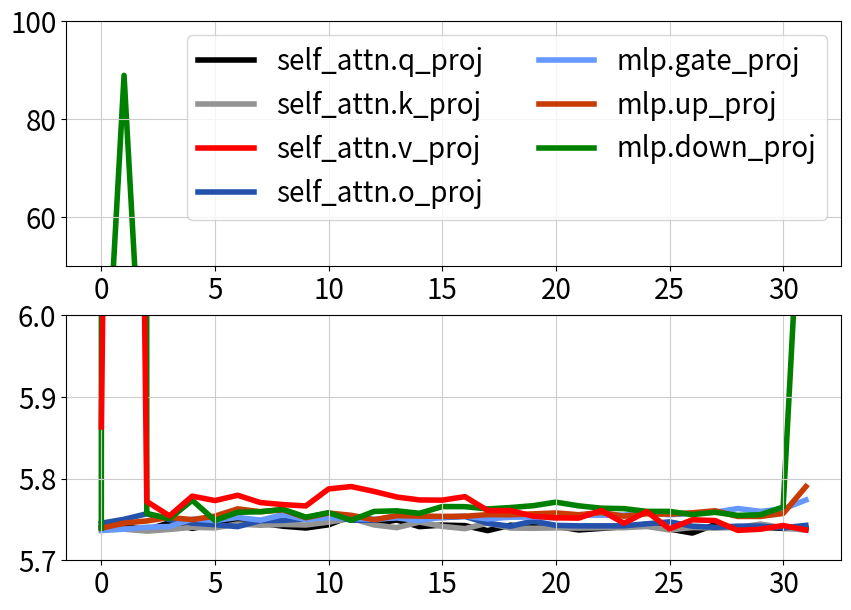

This chart was generated by the following Python code:
import matplotlib.pyplot as plt
import numpy as np

fig_path = 'sensitivity.png'
n_block = 32
n_layer = 7

sensitivity = [0.025237586349248886,0.024955779314041138,0.03921181708574295,0.02536991611123085,0.024930886924266815,0.024894367903470993,0.02506094053387642,0.025160858407616615,0.02486390247941017,0.3718539774417877,0.02598043531179428,0.02537856251001358,0.0255778506398201,1.7835506200790405,0.02510569617152214,0.024882830679416656,0.03032044507563114,0.026345539838075638,0.026042860001325607,0.026323702186346054,0.02773013338446617,0.02532767876982689,0.024910198524594307,0.028521854430437088,0.026001011952757835,0.026036005467176437,0.02629077062010765,0.027223877608776093,0.024948403239250183,0.025026977062225342,0.029871437698602676,0.02576129138469696,0.026451025158166885,0.026574397459626198,0.027073463425040245,0.025274939835071564,0.02495373785495758,0.028791405260562897,0.02577751688659191,0.026393335312604904,0.02680547907948494,0.027056261897087097,0.025547213852405548,0.025491654872894287,0.028542358428239822,0.025757811963558197,0.026410788297653198,0.027484534308314323,0.027193449437618256,0.025057315826416016,0.025199929252266884,0.028163926675915718,0.025783773511648178,0.026465918868780136,0.027157612144947052,0.0270167775452137,0.025390375405550003,0.02524399571120739,0.028453707695007324,0.025964684784412384,0.026254802942276,0.026705525815486908,0.026729006320238113,0.025196589529514313,0.025248922407627106,0.027889057993888855,0.025702903047204018,0.026037447154521942,0.026551948860287666,0.027051642537117004,0.025552283972501755,0.02529347501695156,0.02867729589343071,0.026227638125419617,0.025820210576057434,0.026258796453475952,0.02636590600013733,0.02566518634557724,0.025641556829214096,0.02857288345694542,0.02573559805750847,0.025770314037799835,0.026347097009420395,0.02629324048757553,0.025303591042757034,0.025228362530469894,0.02810327522456646,0.02593732625246048,0.026000235229730606,0.026063766330480576,0.0263773575425148,0.025405559688806534,0.02511197328567505,0.027753781527280807,0.025951337069272995,0.025958940386772156,0.026352453976869583,0.026597462594509125,0.025171950459480286,0.025226397439837456,0.02825246937572956,0.02600150927901268,0.025945495814085007,0.026215597987174988,0.02630329504609108,0.025211462751030922,0.025086376816034317,0.027809441089630127,0.026194430887699127,0.026094406843185425,0.02654593251645565,0.026793913915753365,0.0250862967222929,0.024981841444969177,0.027660660445690155,0.025869060307741165,0.026246095076203346,0.026626423001289368,0.027166595682501793,0.02498755231499672,0.025246089324355125,0.02667538821697235,0.02578314021229744,0.026255901902914047,0.02642720378935337,0.02729678712785244,0.025115445256233215,0.024878811091184616,0.0263966117054224,0.025315478444099426,0.026066813617944717,0.02638835459947586,0.02729281410574913,0.025141563266515732,0.025041261687874794,0.026074344292283058,0.025325268507003784,0.025966254994273186,0.026639649644494057,0.027208996936678886,0.024953866377472878,0.024934731423854828,0.026103191077709198,0.02527272328734398,0.026161255314946175,0.026446351781487465,0.02772575058043003,0.024933714419603348,0.024866312742233276,0.02604806050658226,0.02507711574435234,0.026195943355560303,0.026219159364700317,0.02750769816339016,0.02496803179383278,0.024982020258903503,0.02575168013572693,0.0252830907702446,0.026311758905649185,0.026584243401885033,0.027359504252672195,0.024956373497843742,0.02498682588338852,0.025527819991111755,0.02520962990820408,0.026173366233706474,0.026489177718758583,0.027007009834051132,0.02502308040857315,0.024912303313612938,0.026038851588964462,0.025398438796401024,0.026404185220599174,0.026536304503679276,0.026905342936515808,0.02503133937716484,0.024958381429314613,0.025809824466705322,0.025249773636460304,0.026808205991983414,0.02670593000948429,0.026509497314691544,0.02489607408642769,0.024970993399620056,0.025812923908233643,0.025115253403782845,0.026413969695568085,0.026626121252775192,0.026391703635454178,0.024850808084011078,0.024877121672034264,0.025543425232172012,0.025069650262594223,0.026573266834020615,0.026389747858047485,0.02666635438799858,0.024734526872634888,0.024952227249741554,0.025563400238752365,0.025091366842389107,0.026596523821353912,0.02653673104941845,0.026548754423856735,0.024943102151155472,0.02500353567302227,0.02509130910038948,0.025254014879465103,0.026592642068862915,0.026349365711212158,0.026690013706684113,0.024925267323851585,0.024914517998695374,0.025056030601263046,0.025102071464061737,0.02733875811100006,0.02758399024605751,0.028908835723996162,0.024827437475323677,0.02479434572160244,0.025149937719106674,0.025185804814100266,0.027473721653223038,0.02943354845046997,0.07873259484767914]
sensitivity = np.array(sensitivity).reshape(n_block, n_layer)
ppl = [5.739490032196045,5.741342067718506,5.737436771392822,5.745964527130127,5.739047050476074,5.744318008422852,5.74847412109375,5.74544620513916,5.741732120513916,5.739531993865967,5.743449687957764,5.754317283630371,5.7447052001953125,5.7493157386779785,5.741204261779785,5.743091106414795,5.742424964904785,5.736335754394531,5.742964267730713,5.7408576011657715,5.741703987121582,5.7371506690979,5.739017009735107,5.741073131561279,5.7441020011901855,5.738273620605469,5.733338832855225,5.743645668029785,5.739065647125244,5.740608215332031,5.739027976989746,5.738856792449951,5.739590167999268,5.738084316253662,5.73569917678833,5.737776756286621,5.740390300750732,5.739713191986084,5.7443528175354,5.742922306060791,5.743870258331299,5.743217945098877,5.746728420257568,5.751252174377441,5.743274688720703,5.739964485168457,5.746780872344971,5.741499423980713,5.738726615905762,5.745515823364258,5.739497661590576,5.739187717437744,5.739660739898682,5.739394664764404,5.739870548248291,5.739924907684326,5.741352558135986,5.7371697425842285,5.7400312423706055,5.739437103271484,5.7401628494262695,5.744325637817383,5.739901542663574,5.736730575561523,5.863280296325684,8.169598579406738,5.771939277648926,5.75439453125,5.778501510620117,5.773108959197998,5.779584884643555,5.770644187927246,5.7681660652160645,5.766526222229004,5.78736686706543,5.790252208709717,5.78432559967041,5.777474880218506,5.773869514465332,5.773655891418457,5.777885913848877,5.760875225067139,5.760809898376465,5.753957748413086,5.751985549926758,5.751660346984863,5.76085090637207,5.745296478271484,5.759589195251465,5.738403797149658,5.74955940246582,5.748639106750488,5.736652374267578,5.73802375793457,5.742578506469727,5.737201690673828,5.745328903198242,5.750185966491699,5.756925582885742,5.7497429847717285,5.745481014251709,5.743612766265869,5.741199970245361,5.748509407043457,5.748856544494629,5.750778675079346,5.754734039306641,5.749044895172119,5.7491350173950195,5.753447532653809,5.753077507019043,5.752188205718994,5.753663539886475,5.7452569007873535,5.741656303405762,5.747964859008789,5.742757797241211,5.742154121398926,5.742193698883057,5.742175102233887,5.744681358337402,5.747000694274902,5.741759777069092,5.740318775177002,5.741778373718262,5.7418646812438965,5.739774703979492,5.742696285247803,5.7364044189453125,5.738107681274414,5.740522384643555,5.741369724273682,5.7504401206970215,5.748795509338379,5.75241756439209,5.749142646789551,5.75579833984375,5.74998664855957,5.752305030822754,5.751026630401611,5.750291347503662,5.751893997192383,5.748589515686035,5.752740859985352,5.754076957702637,5.750622749328613,5.752717971801758,5.753002166748047,5.751943588256836,5.755321979522705,5.755220413208008,5.75532341003418,5.757801532745361,5.755760192871094,5.757411003112793,5.75886344909668,5.763373374938965,5.759902477264404,5.762883186340332,5.773791313171387,5.739249229431152,5.745457172393799,5.748173236846924,5.752470016479492,5.749729156494141,5.754047870635986,5.762938499450684,5.759477615356445,5.761765956878662,5.752052307128906,5.757857799530029,5.755034923553467,5.7495927810668945,5.7546586990356445,5.754094123840332,5.753723621368408,5.753872394561768,5.7558746337890625,5.755688667297363,5.756818771362305,5.7579803466796875,5.755760192871094,5.758552074432373,5.753943920135498,5.756965637207031,5.756469249725342,5.758128643035889,5.760610580444336,5.753701686859131,5.753671646118164,5.757318019866943,5.790205001831055,5.739466667175293,88.9616928100586,5.757338047027588,5.750985622406006,5.773502826690674,5.748758792877197,5.758708953857422,5.75943660736084,5.762325763702393,5.752793788909912,5.758271217346191,5.749021530151367,5.759790897369385,5.76054048538208,5.75750732421875,5.765753269195557,5.765658378601074,5.762870788574219,5.764561176300049,5.76682186126709,5.771150588989258,5.76666784286499,5.763769626617432,5.763241767883301,5.759859085083008,5.759862899780273,5.755925178527832,5.758757591247559,5.75498628616333,5.755739212036133,5.765250205993652,6.285498142242432]
ppl = np.array(ppl).reshape(n_layer, n_block).T


# 0.self_attn.v_proj 1.self_attn.v_proj 1.mlp.down_proj 31.mlp.down_proj
outlier=[[0, 2], [1, 2], [1, 6], [31, 6]]

total_blk_idx = list(range(n_block))

# fig, axes = plt.subplots(nrows=1, ncols=2, figsize=(10, 5))

# import pdb; pdb.set_trace()
# axes[0].plot(total_blk_idx, sensitivity[:, 0], label='q_proj',zorder=1)
# axes[0].plot(total_blk_idx, sensitivity[:, 1], label='k_proj',zorder=1)
# axes[0].plot(total_blk_idx, sensitivity[:, 2], label='v_proj',zorder=1)
# axes[0].plot(total_blk_idx, sensitivity[:, 3], label='o_proj',zorder=1)
# axes[0].plot(total_blk_idx, sensitivity[:, 4], label='gate_proj',zorder=1)
# axes[0].plot(total_blk_idx, sensitivity[:, 5], label='up_proj',zorder=1)
# axes[0].plot(total_blk_idx, sensitivity[:, 6], label='down_proj',zorder=1)

# axes[0].set_xlabel('Block')
# axes[0].set_ylabel('Jesson-Shannon Divergence')
# axes[0].set_yticks(np.array(range(4)) / 2)
# axes[0].grid(c='0.8') # axis='y', 
# for blk_idx, linear_idx in outlier:
#     axes[0].scatter(blk_idx, sensitivity[blk_idx, linear_idx], s=50, facecolors='none', edgecolors='r', zorder=2)
# axes[0].legend()
# axes[0].set_title("Linear Importance Score")

# axes[1].plot(total_blk_idx, ppl[:, 0], label='q_proj',zorder=1)
# axes[1].plot(total_blk_idx, ppl[:, 1], label='k_proj',zorder=1)
# axes[1].plot(total_blk_idx, ppl[:, 2], label='v_proj',zorder=1)
# axes[1].plot(total_blk_idx, ppl[:, 3], label='o_proj',zorder=1)
# axes[1].plot(total_blk_idx, ppl[:, 4], label='gate_proj',zorder=1)
# axes[1].plot(total_blk_idx, ppl[:, 5], label='up_proj',zorder=1)
# axes[1].plot(total_blk_idx, ppl[:, 6], label='down_proj',zorder=1)
# axes[1].set_yscale('log', base=10)
# axes[1].set_xlabel('Block')
# axes[1].set_ylabel('Perplexity')
# axes[1].grid(c='0.8') # axis='y', 
# for blk_idx, linear_idx in outlier:
#     axes[1].scatter(blk_idx, ppl[blk_idx, linear_idx], s=50, facecolors='none', edgecolors='r', zorder=2)
# axes[1].legend()
# axes[1].set_title("Wikitext2 Perplexity")

f = plt.figure(figsize=(10, 7))
ax1 = f.subplots(nrows=2, ncols=1)

font = {'size'   : 20}
plt.rc('font', **font)
plt.rc('axes', axisbelow=True)

colors = [
    '#FF6663',
    '#939393',
    '#C83C04',
    '#378375',
    '#6699FF',
    '#FACA00',
    '#2351AB',
]


ax1[0].plot(total_blk_idx, ppl[:, 0], label='self_attn.q_proj',zorder=1, c='black', linewidth=4)
ax1[0].plot(total_blk_idx, ppl[:, 1], label='self_attn.k_proj',zorder=1, c=colors[1], linewidth=4)
# ax1[0].plot(total_blk_idx, ppl[:, 2], label='self_attn.v_proj',zorder=2, c=colors[5], linewidth=4)
ax1[0].plot(total_blk_idx, ppl[:, 2], label='self_attn.v_proj',zorder=2, c='red', linewidth=4)
ax1[0].plot(total_blk_idx, ppl[:, 3], label='self_attn.o_proj',zorder=1, c=colors[6], linewidth=4)
ax1[0].plot(total_blk_idx, ppl[:, 4], label='mlp.gate_proj',zorder=1, c=colors[4], linewidth=4)
ax1[0].plot(total_blk_idx, ppl[:, 5], label='mlp.up_proj',zorder=1, c=colors[2], linewidth=4)
# ax1[0].plot(total_blk_idx, ppl[:, 6], label='mlp.down_proj',zorder=1, c=colors[3], linewidth=4)
ax1[0].plot(total_blk_idx, ppl[:, 6], label='mlp.down_proj',zorder=1, c='green', linewidth=4)
ax1[0].grid(c='0.8') # axis='y',
ax1[0].tick_params(axis='both', which='major', labelsize=20)


ax1[1].plot(total_blk_idx, ppl[:, 0], label='self_attn.q_proj',zorder=1, c='black', linewidth=4)
ax1[1].plot(total_blk_idx, ppl[:, 1], label='self_attn.k_proj',zorder=1, c=colors[1], linewidth=4)
ax1[1].plot(total_blk_idx, ppl[:, 2], label='self_attn.v_proj',zorder=2, c='red', linewidth=4)
ax1[1].plot(total_blk_idx, ppl[:, 3], label='self_attn.o_proj',zorder=1, c=colors[6], linewidth=4)
ax1[1].plot(total_blk_idx, ppl[:, 4], label='mlp.gate_proj',zorder=1, c=colors[4], linewidth=4)
ax1[1].plot(total_blk_idx, ppl[:, 5], label='mlp.up_proj',zorder=1, c=colors[2], linewidth=4)
# ax1[1].plot(total_blk_idx, ppl[:, 6], label='mlp.down_proj',zorder=1, c=colors[3], linewidth=4)
ax1[1].plot(total_blk_idx, ppl[:, 6], label='mlp.down_proj',zorder=1, c='green', linewidth=4)
ax1[1].grid(c='0.8') # axis='y',
ax1[1].tick_params(axis='both', which='major', labelsize=20)

ax1[0].legend(ncol=2)
ax1[0].set_ylim(50, 100)
ax1[1].set_ylim(5.7, 6)

plt.savefig(fig_path, dpi=300)